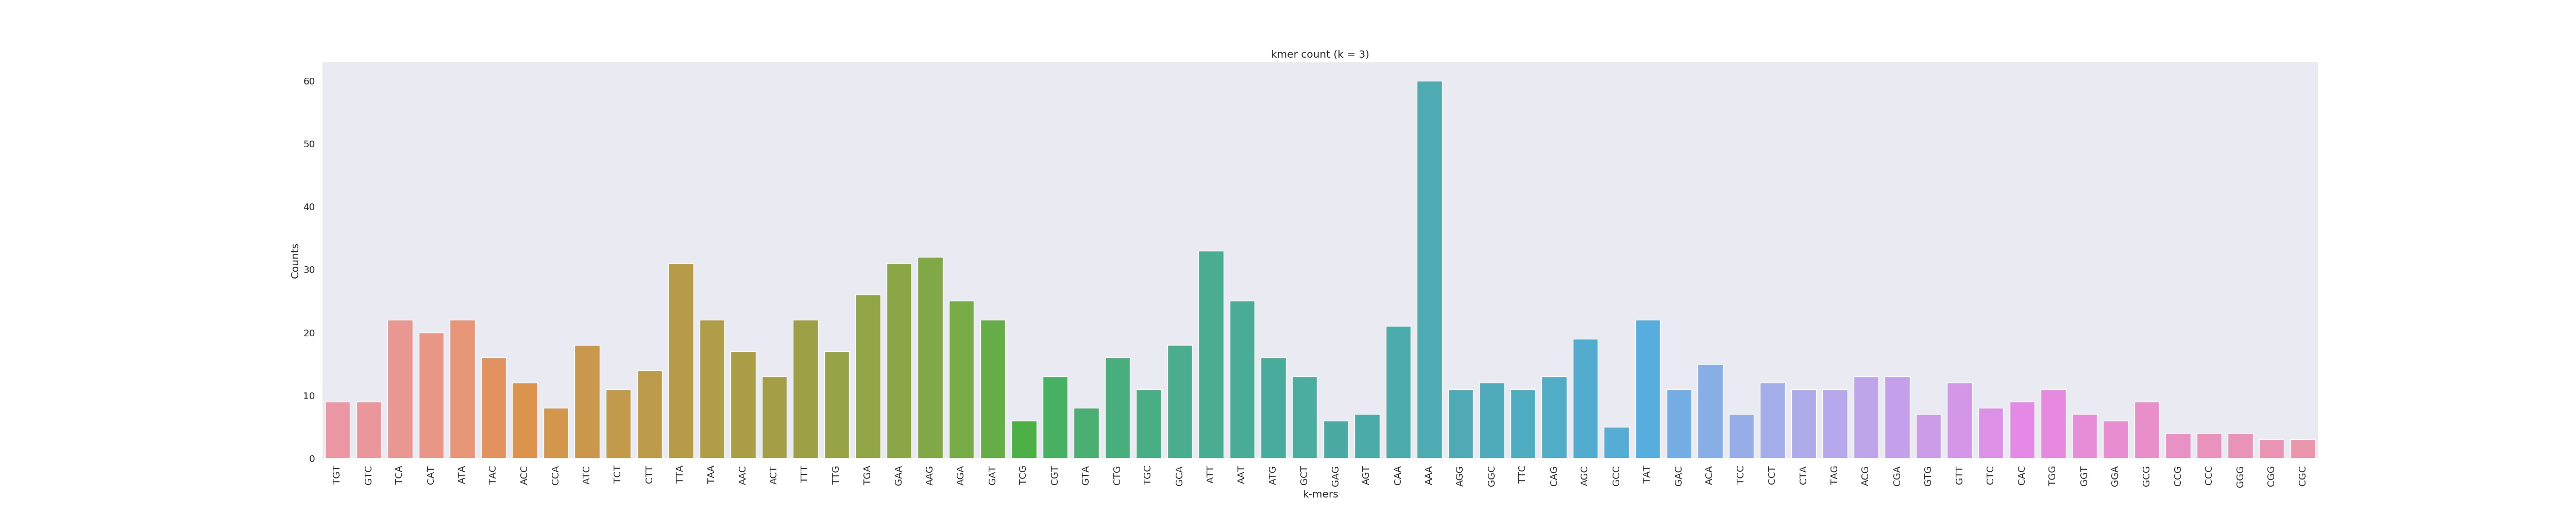

The table this chart was drawn from, first rows:
TGT	9
GTC	9
TCA	22
CAT	20
ATA	22
TAC	16
ACC	12
CCA	8
ATC	18
TCT	11
CTT	14
TTA	31
TAA	22
AAC	17
ACT	13
TTT	22
TTG	17
TGA	26
GAA	31
AAG	32
AGA	25
GAT	22
TCG	6
CGT	13
GTA	8
CTG	16
TGC	11
GCA	18
ATT	33
AAT	25
ATG	16
GCT	13
GAG	6
AGT	7
CAA	21
AAA	60
AGG	11
GGC	12
TTC	11
CAG	13
AGC	19
GCC	5
TAT	22
GAC	11
ACA	15
TCC	7
CCT	12
CTA	11
TAG	11
ACG	13
CGA	13
GTG	7
GTT	12
CTC	8
CAC	9
TGG	11
GGT	7
GGA	6
GCG	9
CCG	4
CCC	4
... 3 more rows
